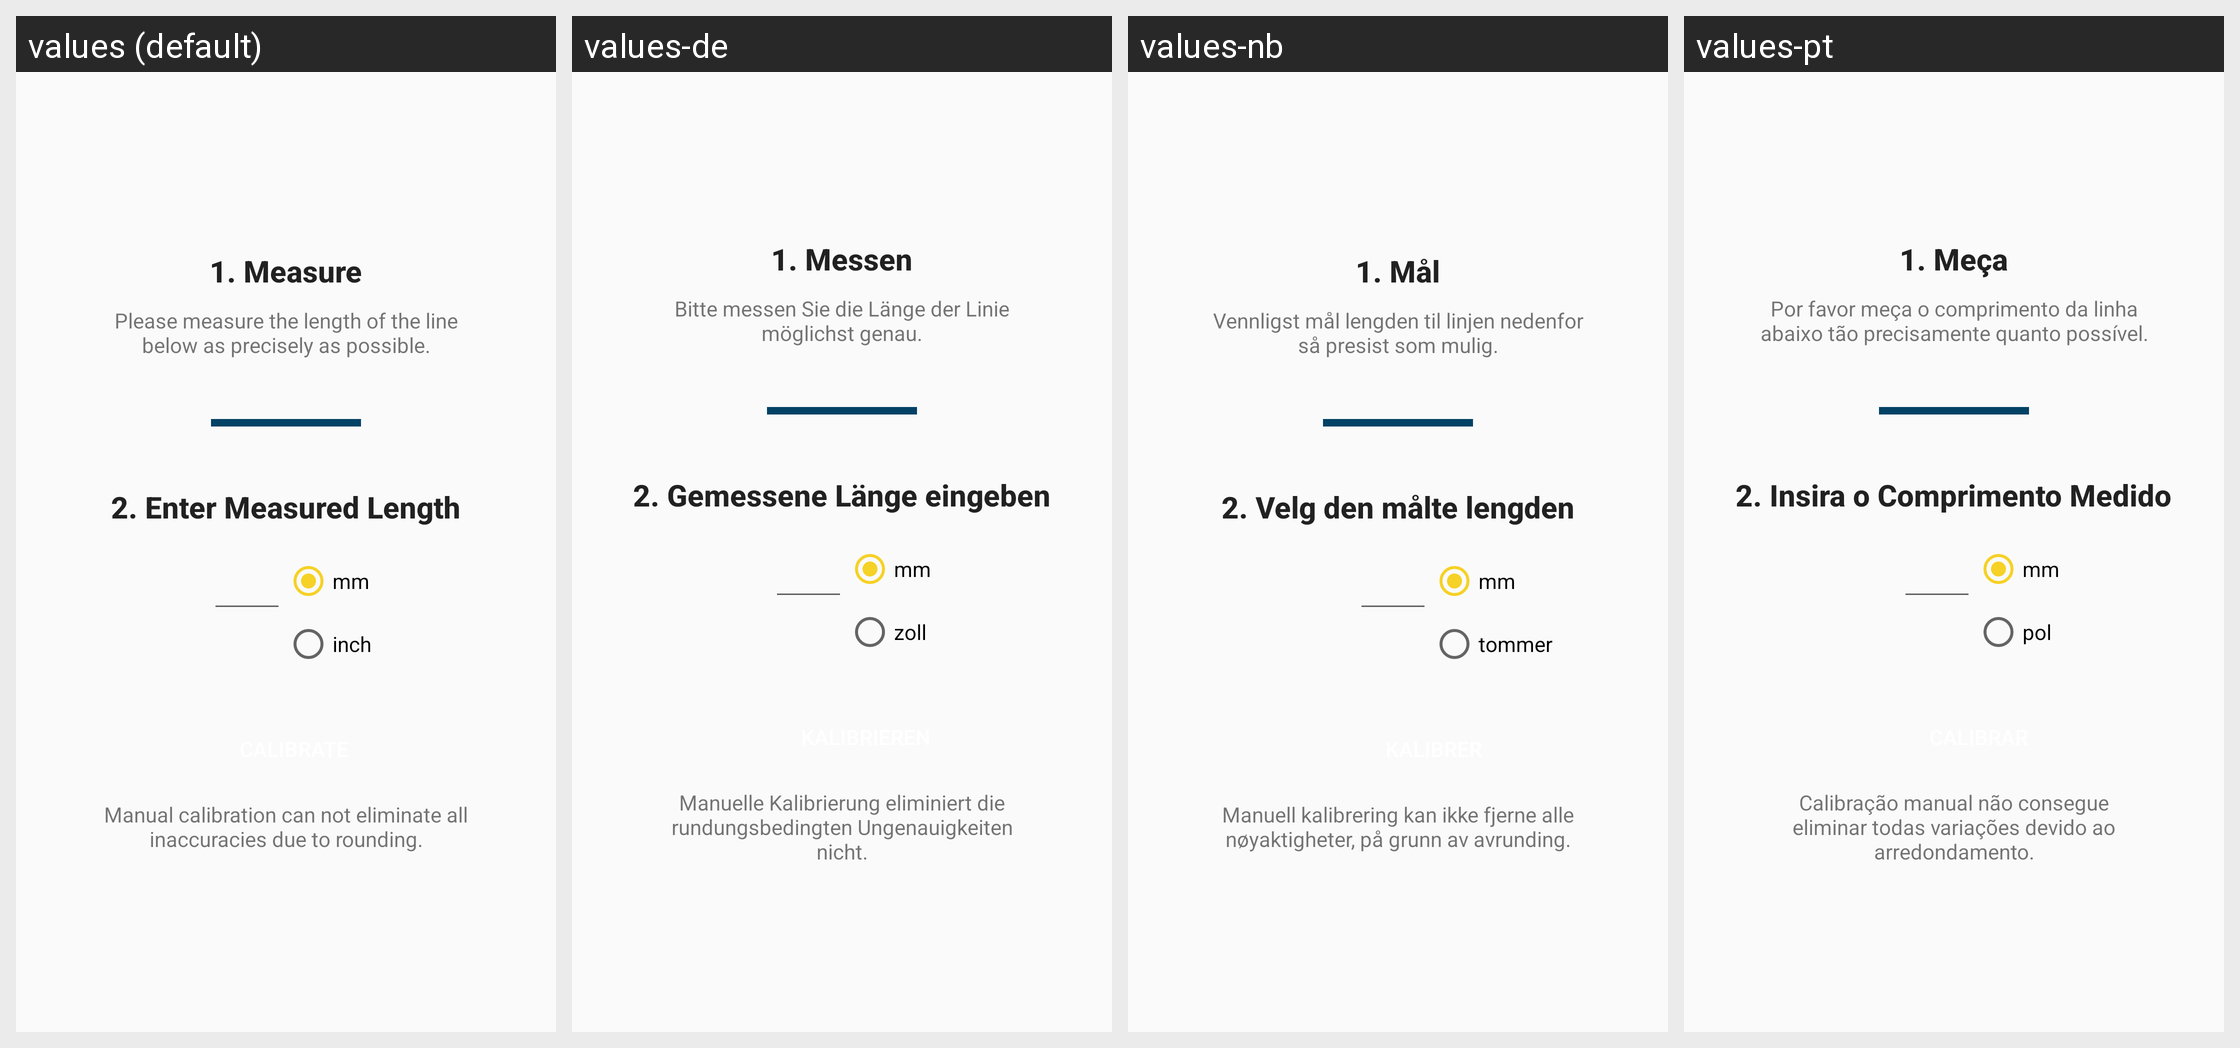

Locale-by-locale string values for the Android screen shown in this grid:
Android screen res/layout/activity_calibration.xml rendered under 4 locales, left to right: values (default), values-de, values-nb, values-pt. Device: Nexus 5 (rendered at 1080×1920; each locale shown at half size, 540×960, under a caption strip naming it); theme AppTheme.
Other locales in the repository, not shown: values-fr, values-ja, values-lv, values-pt-rBR, values-ru, values-tr, values-zh-rCN.
Strings drawn on this screen, with the default value and each locale's value (text and hints the layout hard-codes, and strings that could not be matched under every locale, appear in the picture but are not listed):

measureLineHeading
  values: 1. Measure
  values-de: 1. Messen
  values-nb: 1. Mål
  values-pt: 1. Meça

measureLine
  values: Please measure the length of the line below as precisely as possible.
  values-de: Bitte messen Sie die Länge der Linie möglichst genau.
  values-nb: Vennligst mål lengden til linjen nedenfor så presist som mulig.
  values-pt: Por favor meça o comprimento da linha abaixo tão precisamente quanto possível.

headingEnter
  values: 2. Enter Measured Length
  values-de: 2. Gemessene Länge eingeben
  values-nb: 2. Velg den målte lengden
  values-pt: 2. Insira o Comprimento Medido

calibrationMM
  values: mm
  values-de: mm
  values-nb: mm
  values-pt: mm

calibrationInch
  values: inch
  values-de: zoll
  values-nb: tommer
  values-pt: pol

calibrationWarning
  values: Manual calibration can not eliminate all inaccuracies due to rounding.
  values-de: Manuelle Kalibrierung eliminiert die rundungsbedingten Ungenauigkeiten nicht.
  values-nb: Manuell kalibrering kan ikke fjerne alle nøyaktigheter, på grunn av avrunding.
  values-pt: Calibração manual não consegue eliminar todas variações devido ao arredondamento.
